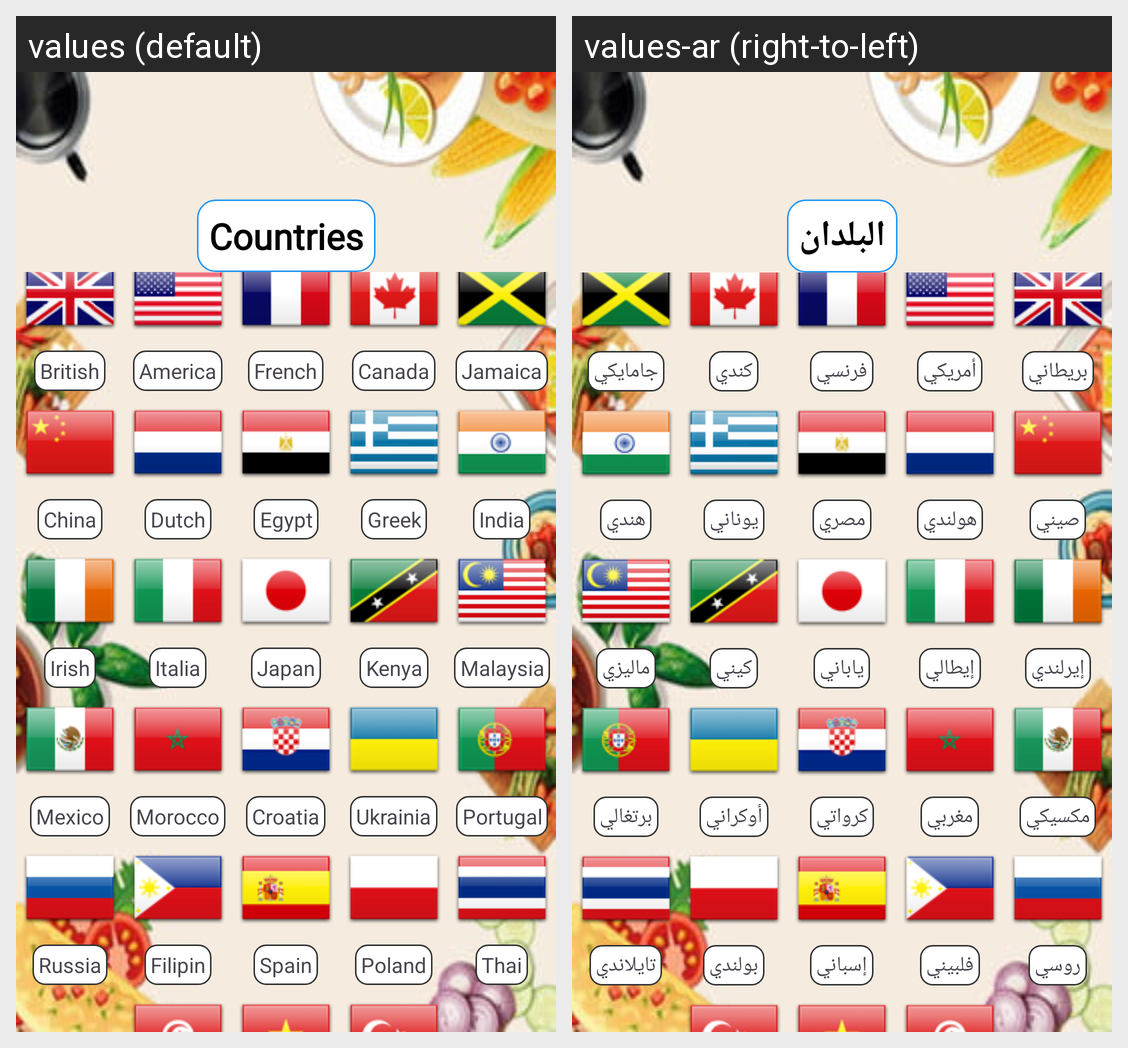

This grid shows one Android layout under two languages. Give, for every string resource on the screen, its name, the default text and each shown locale's text.
Android screen res/layout/fragment_country_search.xml rendered under 2 locales, left to right: values (default), values-ar (right-to-left). Device: Nexus 5 (rendered at 1080×1920; each locale shown at half size, 540×960, under a caption strip naming it); theme Theme.FoodPlanner.
Strings drawn on this screen, with the default value and each locale's value (text and hints the layout hard-codes, and strings that could not be matched under every locale, appear in the picture but are not listed):

Countries
  values: Countries
  values-ar: البلدان

British
  values: British
  values-ar: بريطاني

American
  values: America
  values-ar: أمريكي

French
  values: French
  values-ar: فرنسي

Canadian
  values: Canada
  values-ar: كندي

Jamaican
  values: Jamaica
  values-ar: جامايكي

Chinese
  values: China
  values-ar: صيني

Dutch
  values: Dutch
  values-ar: هولندي

Egyptian
  values: Egypt
  values-ar: مصري

Greek
  values: Greek
  values-ar: يوناني

Indian
  values: India
  values-ar: هندي

Irish
  values: Irish
  values-ar: إيرلندي

Italian
  values: Italia
  values-ar: إيطالي

Japanese
  values: Japan
  values-ar: ياباني

Kenyan
  values: Kenya
  values-ar: كيني

Malaysian
  values: Malaysia
  values-ar: ماليزي

Mexican
  values: Mexico
  values-ar: مكسيكي

Moroccan
  values: Morocco
  values-ar: مغربي

Croatian
  values: Croatia
  values-ar: كرواتي

Ukrainian
  values: Ukrainia
  values-ar: أوكراني

Portuguese
  values: Portugal
  values-ar: برتغالي

Russian
  values: Russia
  values-ar: روسي

Filipino
  values: Filipin
  values-ar: فلبيني

Spanish
  values: Spain
  values-ar: إسباني

Polish
  values: Poland
  values-ar: بولندي

Thai
  values: Thai
  values-ar: تايلاندي
